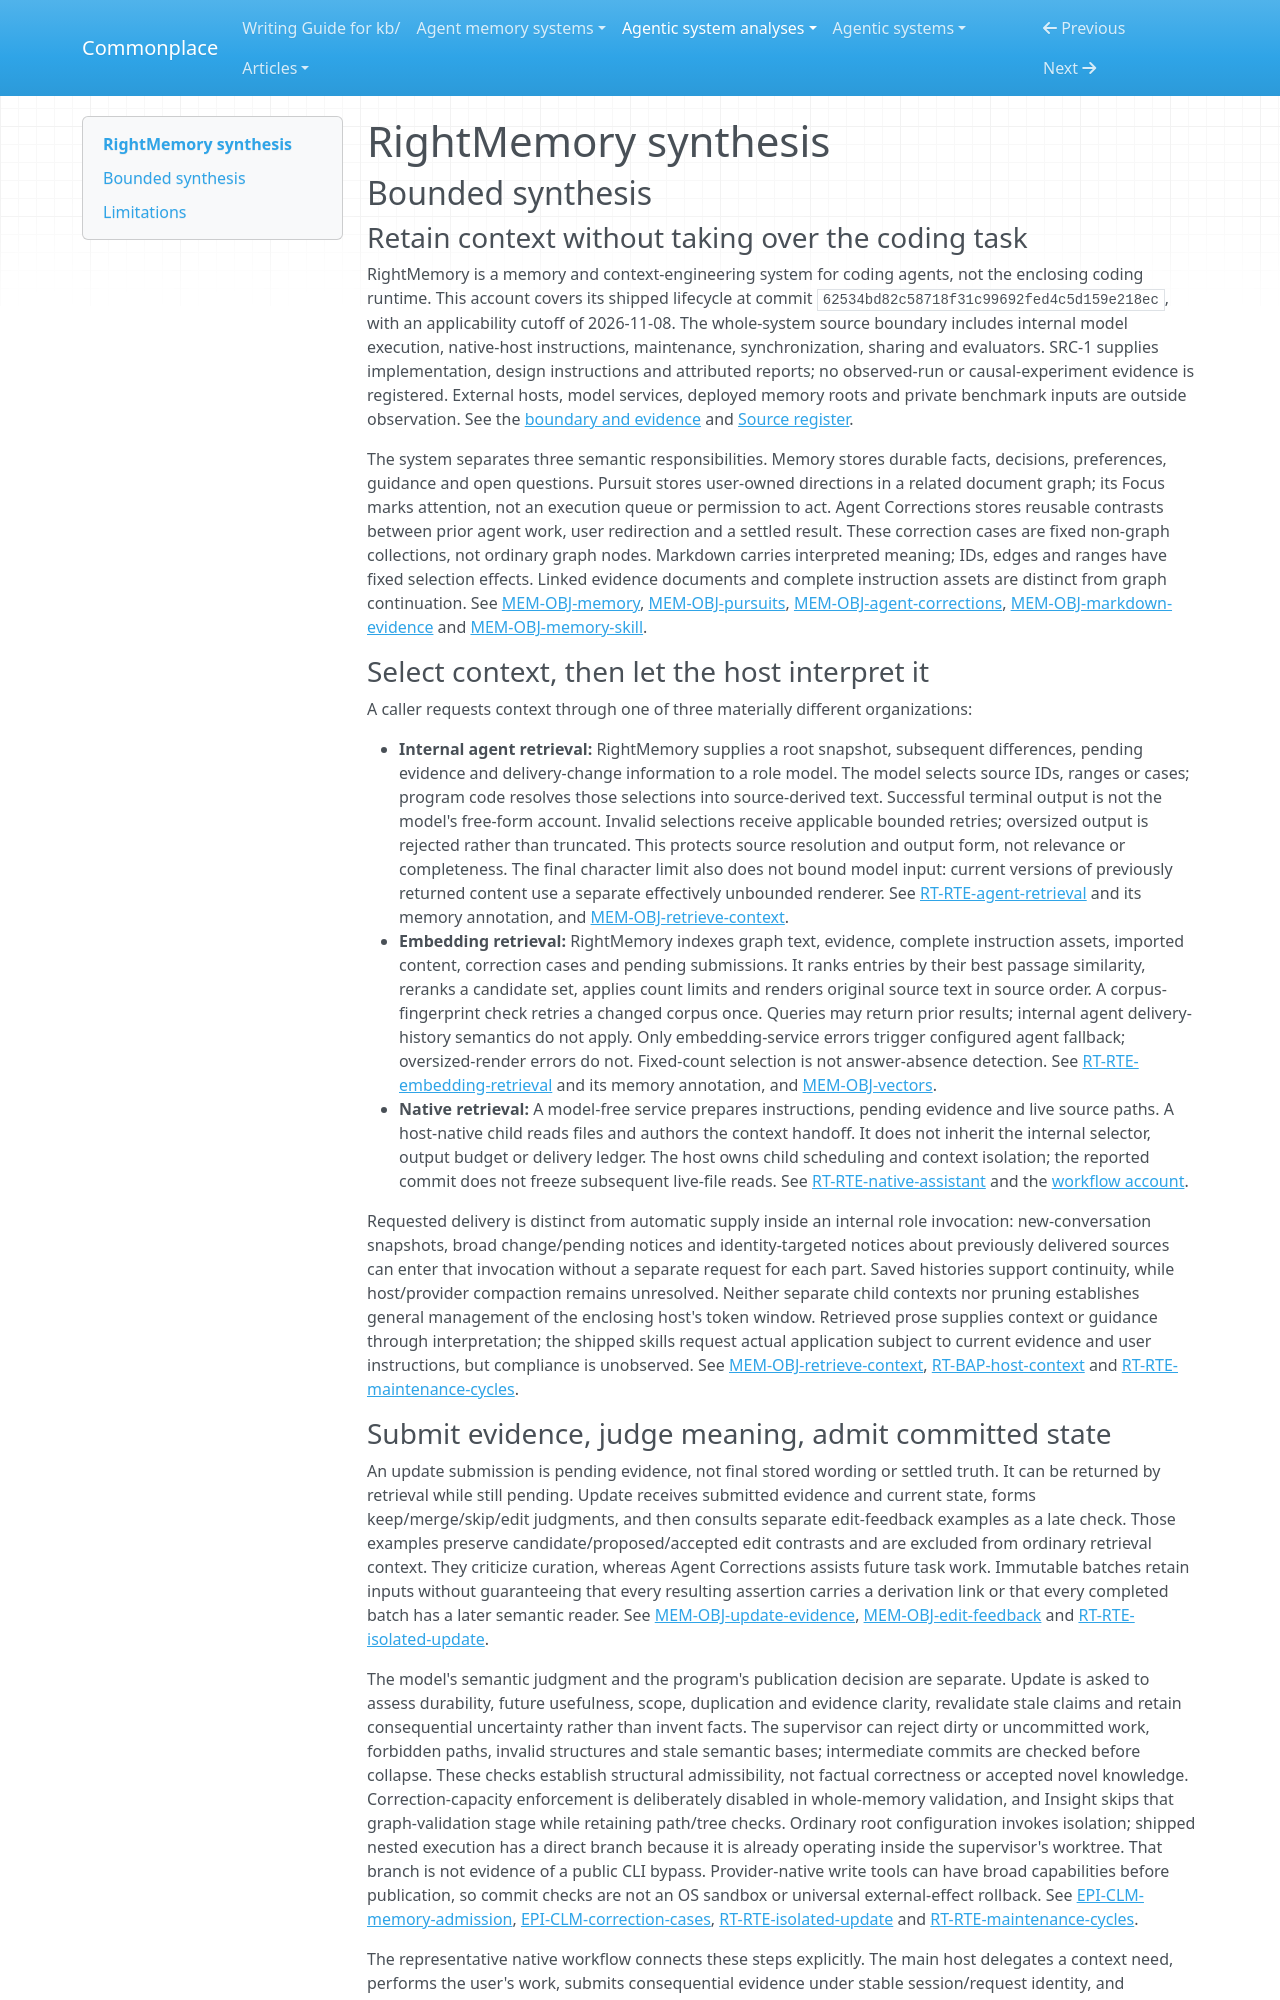

repository: zby/commonplace · page: agentic-system-analyses/retained/rightl--rightmemory/synthesis/index.html · generator: mkdocs

---
type: agentic-system-analyses/types/agentic-system-synthesis.md
description: "RightMemory turns submitted interaction evidence into Git-backed context and correction cases, with route-specific publication controls but no demonstrated downstream benefit."
run-id: AAS-2026-11-08-rightmemory-cbec05309c2b-01
reviewed-boundary: "62534bd82c58718f31c99692fed4c5d159e218ec"
---

# RightMemory synthesis

## Bounded synthesis

### Retain context without taking over the coding task

RightMemory is a memory and context-engineering system for coding agents, not the enclosing coding runtime. This account covers its shipped lifecycle at commit `62534bd82c58718f31c99692fed4c5d159e218ec`, with an applicability cutoff of 2026-11-08. The whole-system source boundary includes internal model execution, native-host instructions, maintenance, synchronization, sharing and evaluators. SRC-1 supplies implementation, design instructions and attributed reports; no observed-run or causal-experiment evidence is registered. External hosts, model services, deployed memory roots and private benchmark inputs are outside observation. See the [boundary and evidence](boundary.md#boundary-and-evidence) and [Source register](boundary.md#source-register).

The system separates three semantic responsibilities. Memory stores durable facts, decisions, preferences, guidance and open questions. Pursuit stores user-owned directions in a related document graph; its Focus marks attention, not an execution queue or permission to act. Agent Corrections stores reusable contrasts between prior agent work, user redirection and a settled result. These correction cases are fixed non-graph collections, not ordinary graph nodes. Markdown carries interpreted meaning; IDs, edges and ranges have fixed selection effects. Linked evidence documents and complete instruction assets are distinct from graph continuation. See [MEM-OBJ-memory](memory.md#mem-obj-memory), [MEM-OBJ-pursuits](memory.md#mem-obj-pursuits), [MEM-OBJ-agent-corrections](memory.md#mem-obj-agent-corrections), [MEM-OBJ-markdown-evidence](memory.md#mem-obj-markdown-evidence) and [MEM-OBJ-memory-skill](memory.md#mem-obj-memory-skill).

### Select context, then let the host interpret it

A caller requests context through one of three materially different organizations:

- **Internal agent retrieval:** RightMemory supplies a root snapshot, subsequent differences, pending evidence and delivery-change information to a role model. The model selects source IDs, ranges or cases; program code resolves those selections into source-derived text. Successful terminal output is not the model's free-form account. Invalid selections receive applicable bounded retries; oversized output is rejected rather than truncated. This protects source resolution and output form, not relevance or completeness. The final character limit also does not bound model input: current versions of previously returned content use a separate effectively unbounded renderer. See [RT-RTE-agent-retrieval](runtime.md#rt-rte-agent-retrieval) and its memory annotation, and [MEM-OBJ-retrieve-context](memory.md#mem-obj-retrieve-context).
- **Embedding retrieval:** RightMemory indexes graph text, evidence, complete instruction assets, imported content, correction cases and pending submissions. It ranks entries by their best passage similarity, reranks a candidate set, applies count limits and renders original source text in source order. A corpus-fingerprint check retries a changed corpus once. Queries may return prior results; internal agent delivery-history semantics do not apply. Only embedding-service errors trigger configured agent fallback; oversized-render errors do not. Fixed-count selection is not answer-absence detection. See [RT-RTE-embedding-retrieval](runtime.md#rt-rte-embedding-retrieval) and its memory annotation, and [MEM-OBJ-vectors](memory.md#mem-obj-vectors).
- **Native retrieval:** A model-free service prepares instructions, pending evidence and live source paths. A host-native child reads files and authors the context handoff. It does not inherit the internal selector, output budget or delivery ledger. The host owns child scheduling and context isolation; the reported commit does not freeze subsequent live-file reads. See [RT-RTE-native-assistant](runtime.md#rt-rte-native-assistant) and the [workflow account](workflow.md#workflow-account).

Requested delivery is distinct from automatic supply inside an internal role invocation: new-conversation snapshots, broad change/pending notices and identity-targeted notices about previously delivered sources can enter that invocation without a separate request for each part. Saved histories support continuity, while host/provider compaction remains unresolved. Neither separate child contexts nor pruning establishes general management of the enclosing host's token window. Retrieved prose supplies context or guidance through interpretation; the shipped skills request actual application subject to current evidence and user instructions, but compliance is unobserved. See [MEM-OBJ-retrieve-context](memory.md#mem-obj-retrieve-context), [RT-BAP-host-context](runtime.md#rt-bap-host-context) and [RT-RTE-maintenance-cycles](runtime.md#rt-rte-maintenance-cycles).
